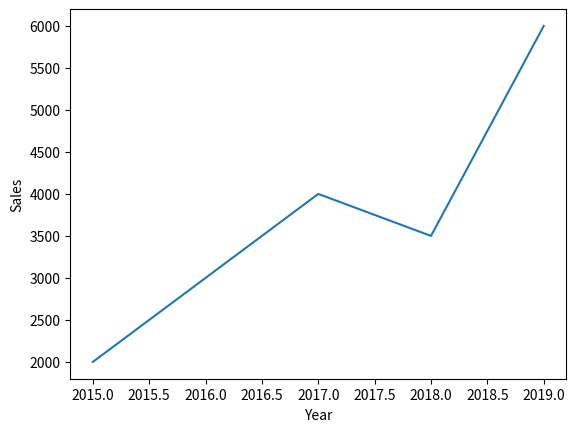

Source code (Python):
import pandas as pd
import matplotlib.pyplot as plt

# Creating a simple dataframe
data = {
    'Year': [2015, 2016, 2017, 2018, 2019],
    'Sales': [2000, 3000, 4000, 3500, 6000]
}
df = pd.DataFrame(data)

# Plotting data
plt.plot(df['Year'], df['Sales'])
plt.xlabel('Year')
plt.ylabel('Sales')
plt.show()